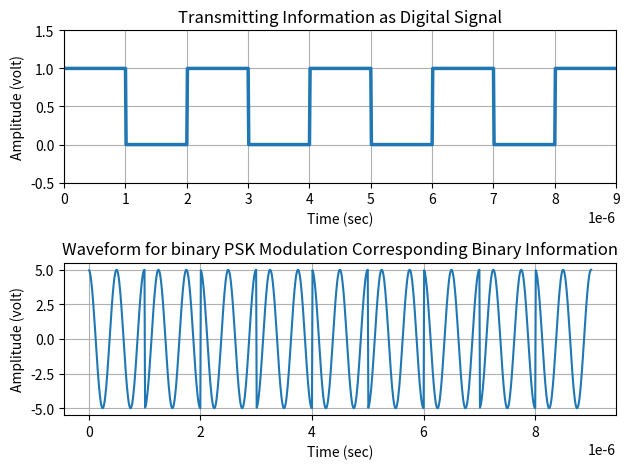

The matplotlib source for this figure:
import numpy as np
import matplotlib.pyplot as plt

x = np.array([1, 0, 1, 0, 1, 0, 1, 0, 1])
bp = 0.000001
print('Binary Information at transmitter:')
print(x)
# Representation of Transmitting binary information as digital signal
bit = np.concatenate([(np.ones(100) if bit_value == 1 else np.zeros(100)) for bit_value in x])
t1 = np.arange(bp / 100, 100 * len(x) * (bp / 100) + bp / 100, bp / 100)

plt.subplot(211)
plt.plot(t1, bit, linewidth=2.5)
plt.grid(True)
plt.axis([0, bp * len(x), -0.5, 1.5])
plt.ylabel('Amplitude (volt)')
plt.xlabel('Time (sec)')
plt.title('Transmitting Information as Digital Signal')
# Binary PSK Modulation
A = 5
br = 1 / bp
f = br * 2
t2 = np.arange(bp / 99, bp + bp / 99, bp / 99)
m = np.concatenate([(A * np.cos(2 * np.pi * f * t2)) if bit_value == 1 else (A * np.cos(2 * np.pi * f * t2 + np.pi)) for bit_value in x])
t3 = np.arange(bp / 99, bp * len(x), bp / 99)
plt.subplot(212)
plt.plot(t3, m)
plt.grid(True)
plt.xlabel('Time (sec)')
plt.ylabel('Amplitude (volt)')
plt.title('Waveform for binary PSK Modulation Corresponding Binary Information')
plt.tight_layout()
plt.show()